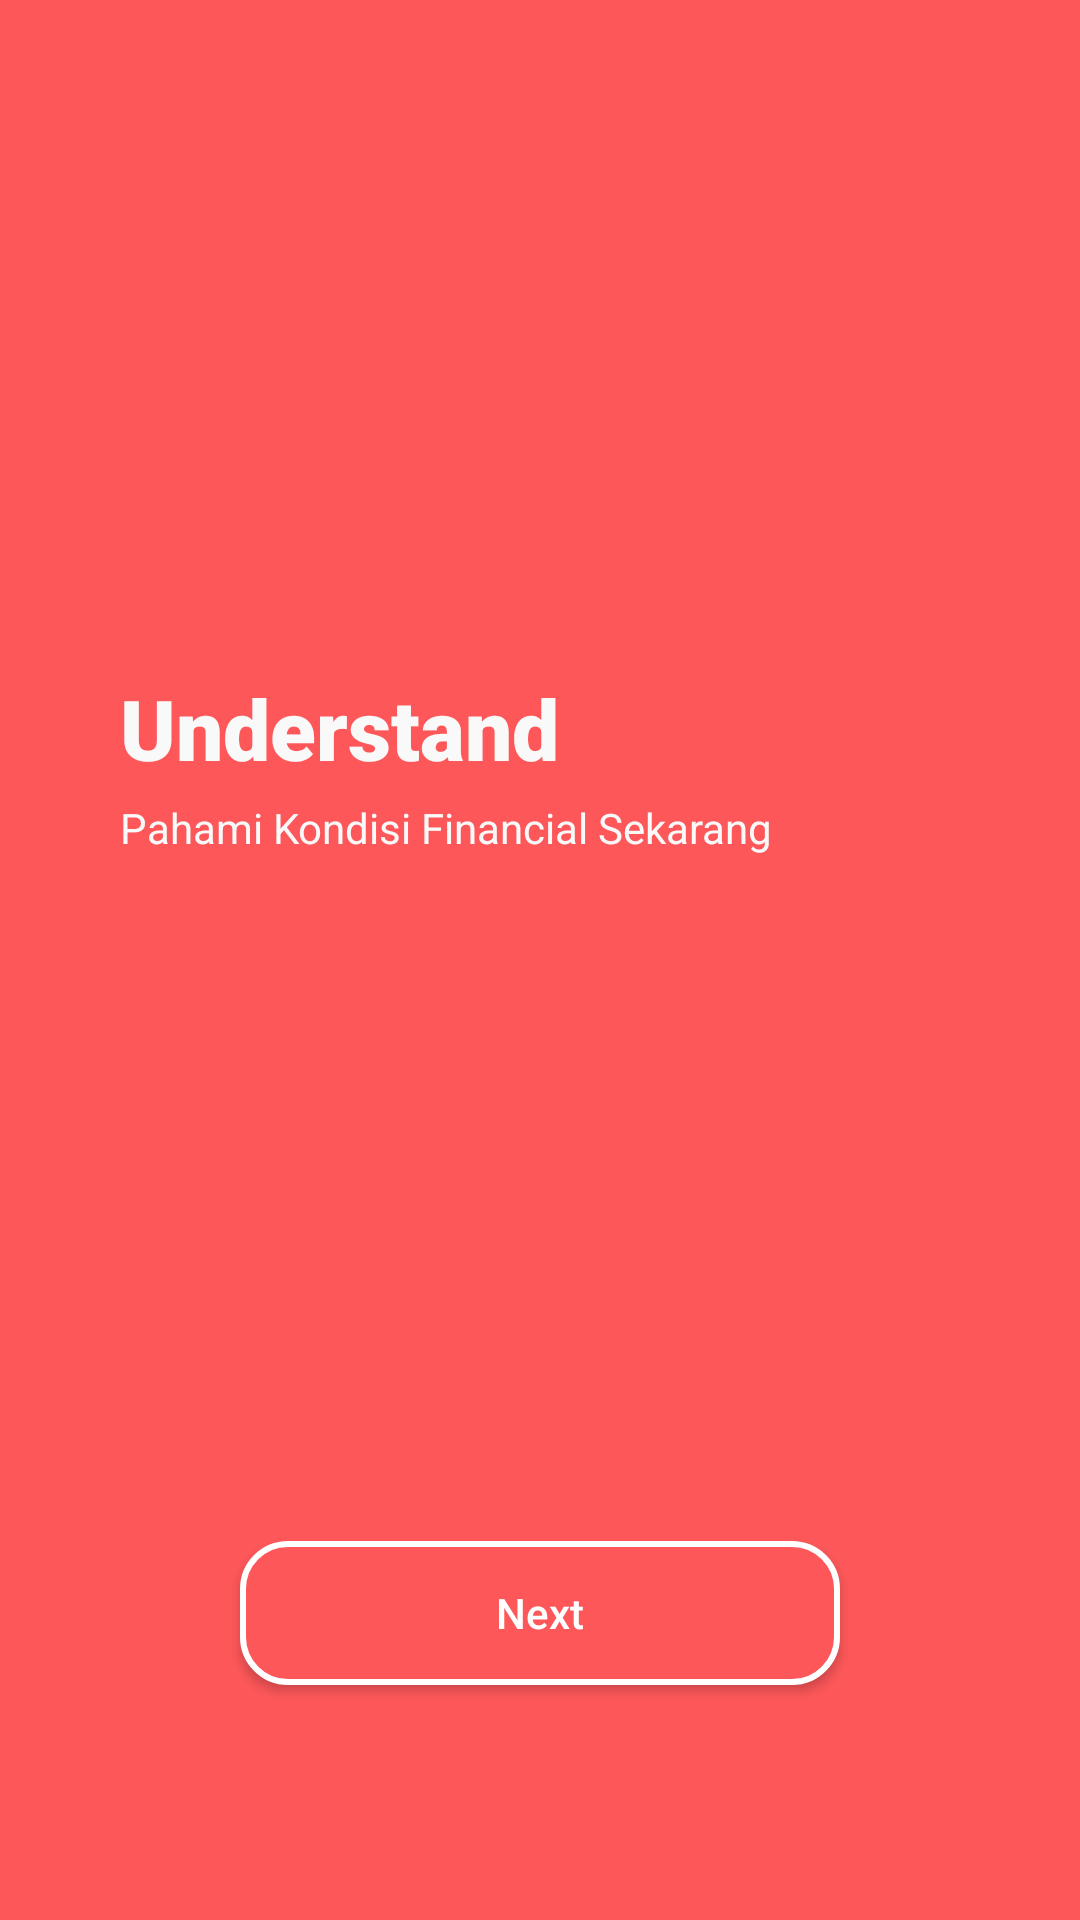

Write the Android layout XML for this screen, with the resource values it uses.
<!-- AndroidManifest.xml: application theme Theme.SecondKotlinApp -->
<!-- res/layout/activity_onboard_one.xml -->
<?xml version="1.0" encoding="utf-8"?>
<androidx.constraintlayout.widget.ConstraintLayout xmlns:android="http://schemas.android.com/apk/res/android"
    xmlns:app="http://schemas.android.com/apk/res-auto"
    xmlns:tools="http://schemas.android.com/tools"
    android:layout_width="match_parent"
    android:layout_height="match_parent"
    android:background="#FD5759"
    tools:context=".OnboardOne">

    <ImageView
        android:id="@+id/imageView2"
        android:layout_width="434dp"
        android:layout_height="209dp"
        app:layout_constraintEnd_toEndOf="parent"
        app:layout_constraintStart_toStartOf="parent"
        app:layout_constraintTop_toTopOf="parent"
        app:srcCompat="@drawable/icon_onboarding_background_top" />

    <ImageView
        android:id="@+id/imageView3"
        android:layout_width="wrap_content"
        android:layout_height="wrap_content"
        android:layout_marginStart="40dp"
        app:layout_constraintStart_toStartOf="parent"
        app:layout_constraintTop_toBottomOf="@+id/imageView2"
        app:srcCompat="@drawable/icon_onboarding" />

    <TextView
        android:id="@+id/textView3"
        android:layout_width="wrap_content"
        android:layout_height="wrap_content"
        android:layout_marginStart="40dp"
        android:layout_marginTop="15dp"
        android:fontFamily="sans-serif-black"
        android:text="Understand"
        android:textColor="#F9F9F9"
        android:textSize="28sp"
        app:layout_constraintStart_toStartOf="parent"
        app:layout_constraintTop_toBottomOf="@+id/imageView3" />

    <TextView
        android:id="@+id/textView4"
        android:layout_width="wrap_content"
        android:layout_height="wrap_content"
        android:layout_marginStart="40dp"
        android:layout_marginTop="5dp"
        android:text="Pahami Kondisi Financial Sekarang"
        android:textColor="#F9F9F9"
        app:layout_constraintStart_toStartOf="parent"
        app:layout_constraintTop_toBottomOf="@+id/textView3" />

    <Button
        android:id="@+id/button2"
        android:layout_width="200dp"
        android:layout_height="wrap_content"
        android:layout_marginTop="150dp"
        android:text="Next"
        android:textColor="@color/white"
        android:background="@drawable/button_primary"
        android:textAllCaps="false"
        app:layout_constraintBottom_toBottomOf="parent"
        app:layout_constraintEnd_toEndOf="parent"
        app:layout_constraintStart_toStartOf="parent"
        app:layout_constraintTop_toBottomOf="@+id/textView4" />
</androidx.constraintlayout.widget.ConstraintLayout>
<!-- resources referenced by this layout -->
<resources>
  <color name="white">#FFFFFFFF</color>
  <!-- drawable button_primary (drawable) -->
  <?xml version="1.0" encoding="utf-8"?>
  <shape xmlns:android="http://schemas.android.com/apk/res/android">
      <corners android:radius="15dp"/>
      <solid android:color="@color/primary"/>
      <stroke android:color="@color/white" android:width="2dp"/>
  </shape>
  <style name="Theme.SecondKotlinApp" parent="Theme.AppCompat.DayNight.DarkActionBar">
          
          <item name="colorPrimary">@color/purple_500</item>
          <item name="colorPrimaryVariant">@color/purple_700</item>
          <item name="colorOnPrimary">@color/white</item>
          
          <item name="colorSecondary">@color/teal_200</item>
          <item name="colorSecondaryVariant">@color/teal_700</item>
          <item name="colorOnSecondary">@color/black</item>
          
          <item name="android:statusBarColor">?attr/colorPrimaryVariant</item>
          <item name="windowNoTitle">true</item>
  
          
      </style>
  <color name="primary">#FD5759</color>
  <color name="purple_500">#FF6200EE</color>
  <color name="purple_700">#FF3700B3</color>
  <color name="teal_200">#FF03DAC5</color>
  <color name="teal_700">#FF018786</color>
  <color name="black">#FF000000</color>
</resources>
